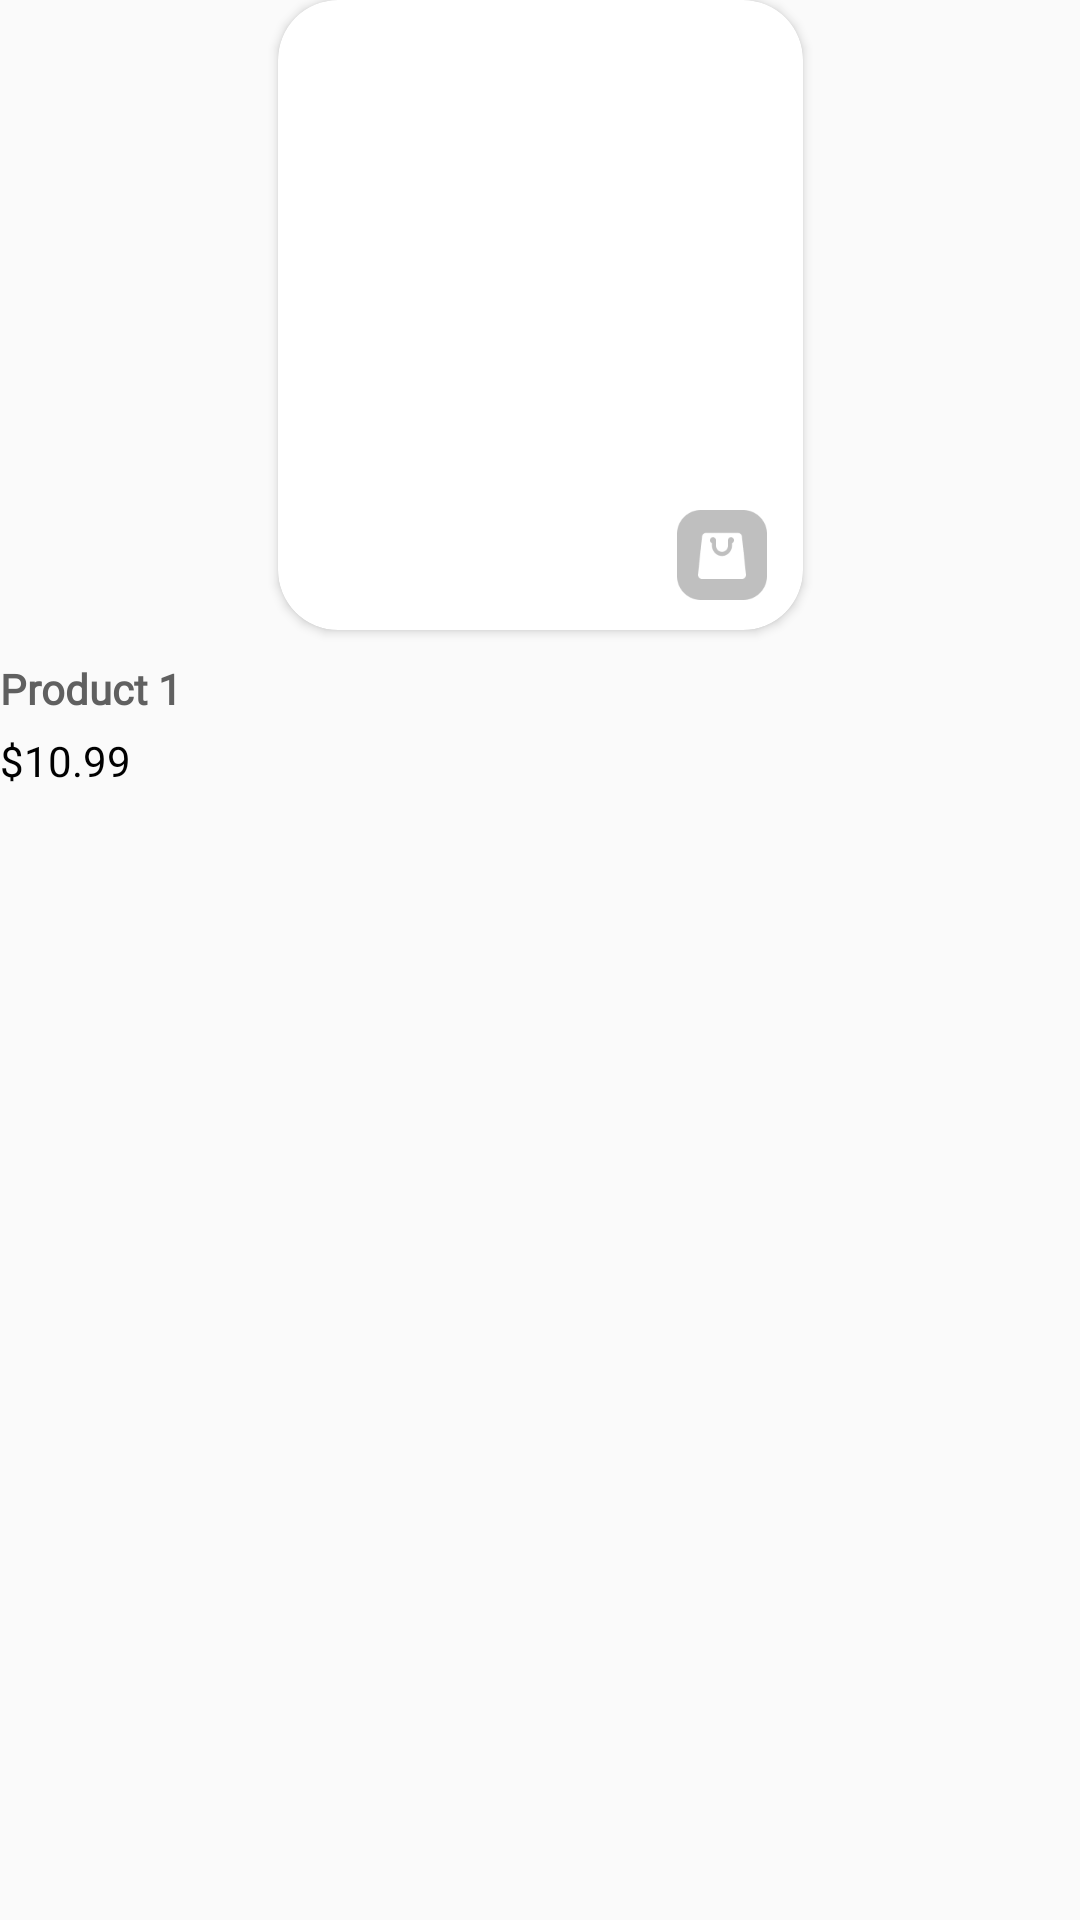

Reconstruct the res/layout file that produces this screen, plus the resources it refers to.
<!-- AndroidManifest.xml: application theme AppTheme -->
<!-- res/layout/product_item.xml -->
<?xml version="1.0" encoding="utf-8"?>
<androidx.constraintlayout.widget.ConstraintLayout xmlns:android="http://schemas.android.com/apk/res/android"
    xmlns:app="http://schemas.android.com/apk/res-auto"
    xmlns:tools="http://schemas.android.com/tools"
    android:layout_width="wrap_content"
    android:layout_height="wrap_content"
    android:layout_marginEnd="20dp"
    android:layout_marginBottom="15dp">

    <android.support.v7.widget.CardView
        android:id="@+id/cardView"
        android:layout_width="wrap_content"
        android:layout_height="wrap_content"
        app:cardCornerRadius="20dp"
        app:layout_constraintEnd_toEndOf="parent"
        app:layout_constraintStart_toStartOf="parent"
        app:layout_constraintTop_toTopOf="parent">

        <ImageView
            android:id="@+id/productImage"
            android:layout_width="175dp"
            android:layout_height="210dp"
            android:scaleType="centerCrop"
            android:src="@drawable/den"
            app:cardCornerRadius="12dp"
            app:cardElevation="4dp" />

        <ImageView
            android:id="@+id/iconAdd"
            android:layout_width="30dp"
            android:layout_height="30dp"
            android:layout_gravity="bottom|end"
            android:layout_marginEnd="12dp"
            android:layout_marginBottom="10dp"
            android:scaleType="centerCrop"
            android:src="@drawable/add_cart"
            app:cardCornerRadius="12dp"
            app:cardElevation="4dp" />
    </android.support.v7.widget.CardView>


    <TextView
        android:id="@+id/productName"
        android:layout_width="wrap_content"
        android:layout_height="wrap_content"
        android:layout_below="@id/cardView"
        android:layout_marginTop="10dp"
        android:fontFamily="@font/nunito_400"
        android:text="Product 1"
        android:textColor="#606060"
        android:textSize="14dp"
        android:textStyle="bold"
        app:layout_constraintStart_toStartOf="parent"
        app:layout_constraintTop_toBottomOf="@+id/cardView"
        tools:ignore="TextSizeCheck" />

    <TextView
        android:id="@+id/productPrice"
        android:layout_width="wrap_content"
        android:layout_height="wrap_content"
        android:layout_below="@id/productName"
        android:layout_marginTop="5dp"
        android:fontFamily="@font/nunito_700"
        android:text="$10.99"
        android:textColor="#000000"
        android:textSize="14dp"
        app:layout_constraintStart_toStartOf="parent"
        app:layout_constraintTop_toBottomOf="@+id/productName"
        tools:ignore="TextSizeCheck" />

</androidx.constraintlayout.widget.ConstraintLayout>
<!-- resources referenced by this layout -->
<resources>
  <!-- drawable add_cart: png bitmap (drawable, 2720 bytes) -->
  <style name="AppTheme" parent="Theme.AppCompat.Light.DarkActionBar">
          <item name="windowActionBar">false</item>
          <item name="windowNoTitle">true</item>
          
      </style>
</resources>
